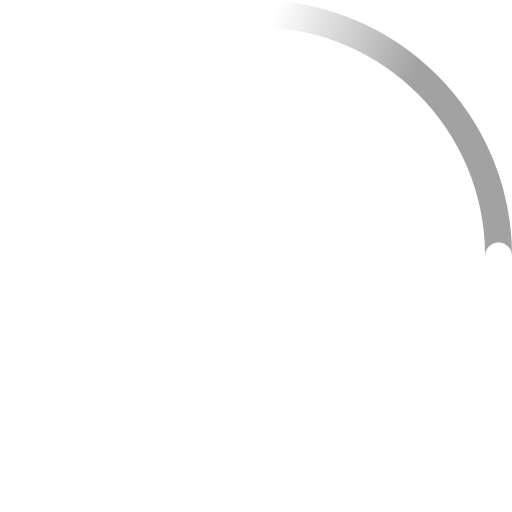
t = 0.00 s
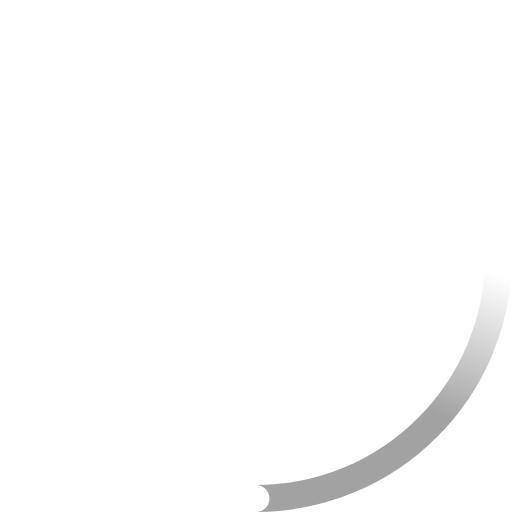
t = 0.23 s
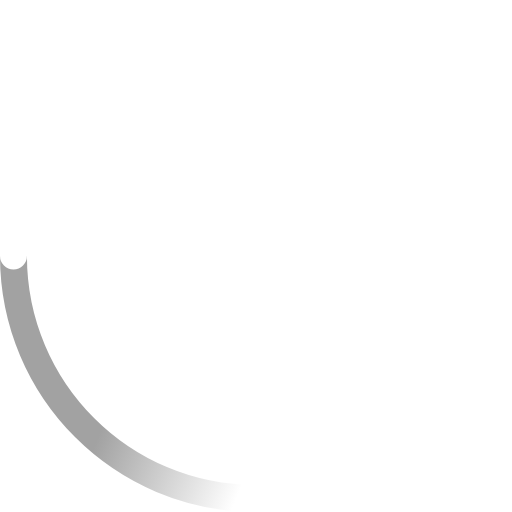
t = 0.45 s
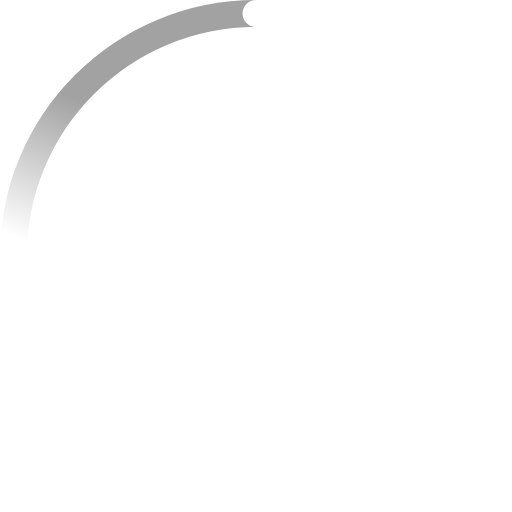
t = 0.68 s

The animated SVG that drew these frames (rendered in a browser with its animation timeline set to each time). Animation: 2 SMIL elements (animateTransform=2); one cycle of 0.90 s, repeats indefinitely.

<svg xmlns="http://www.w3.org/2000/svg" width="38" height="38" viewBox="0 0 38 38">
    <defs>
        <linearGradient x1="8.042%" y1="0%" x2="65.682%" y2="23.865%" id="a">
            <stop stop-color="#a2a2a2" stop-opacity="0" offset="0%"/>
            <stop stop-color="#a2a2a2" stop-opacity=".631" offset="63.146%"/>
            <stop stop-color="#a2a2a2" offset="100%"/>
        </linearGradient>
    </defs>
    <g fill="none" fill-rule="evenodd">
        <g transform="translate(1 1)">
            <path d="M36 18c0-9.94-8.06-18-18-18" id="Oval-2" stroke="url(#a)" stroke-width="2">
                <animateTransform attributeName="transform" type="rotate" from="0 18 18" to="360 18 18" dur="0.9s" repeatCount="indefinite"/>
            </path>
            <circle fill="#fff" cx="36" cy="18" r="1">
                <animateTransform attributeName="transform" type="rotate" from="0 18 18" to="360 18 18" dur="0.9s" repeatCount="indefinite"/>
            </circle>
        </g>
    </g>
</svg>
